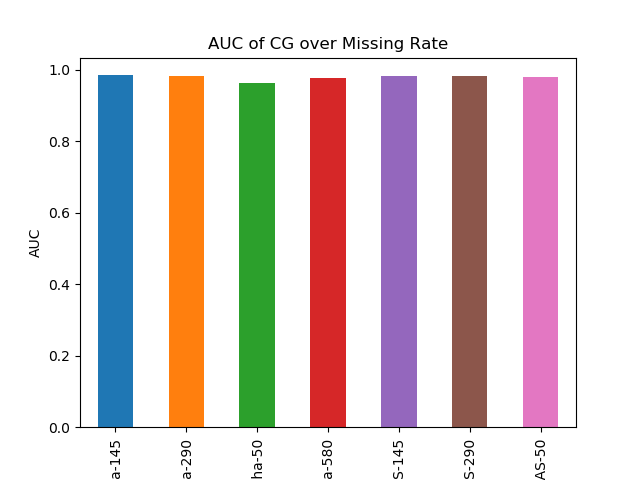

The data file committed next to this chart (first rows):
RaR-alpha-145, 0.984244607298372
RaR-alpha-290, 0.9816
RaR-alpha-50, 0.9611
RaR-alpha-580, 0.9761
RaR-alpha-AS-145, 0.9829
RaR-alpha-AS-290, 0.9821
RaR-alpha-AS-50, 0.9804
